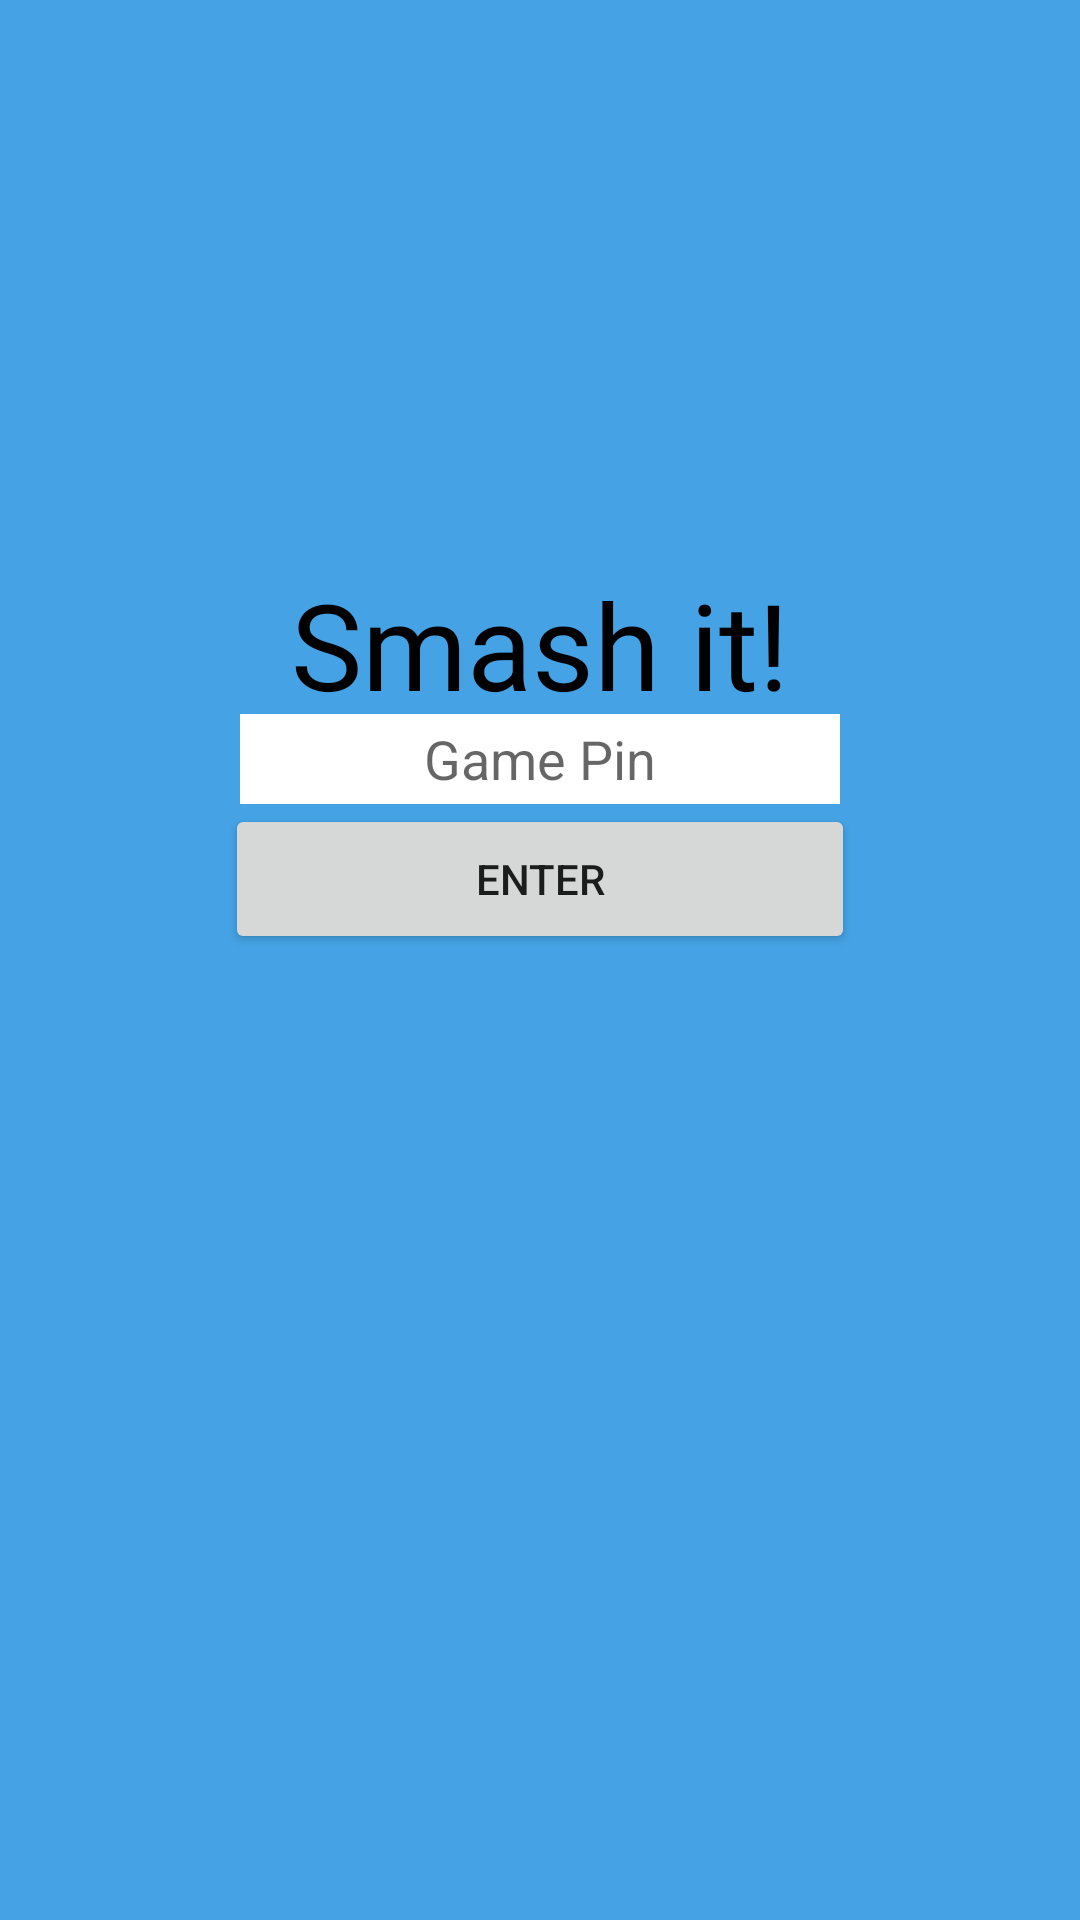

Reconstruct the res/layout file that produces this screen, plus the resources it refers to.
<!-- AndroidManifest.xml: activity theme AppTheme -->
<!-- res/layout/activity_game_pin.xml -->
<?xml version="1.0" encoding="utf-8"?>
<RelativeLayout xmlns:android="http://schemas.android.com/apk/res/android"
    xmlns:tools="http://schemas.android.com/tools"
    android:id="@+id/activity_game_pin"
    android:layout_width="match_parent"
    android:layout_height="match_parent"
    android:paddingBottom="16dp"
    android:paddingLeft="16dp"
    android:paddingRight="16dp"
    android:paddingTop="16dp"
    tools:context="tk.smashr.kahootsmasher.GamePin"
    android:screenOrientation="portrait"
    android:animateLayoutChanges="true"
    android:background= "@color/kahootBlue"
    tools:animateLayoutChanges="true">

    <Button
        android:layout_width="50dp"
        android:layout_height="50dp"
        android:id="@+id/settings"
        android:background="@drawable/gear"
        android:layout_alignParentTop="true"
        android:layout_alignParentStart="true" />

    <EditText
        android:layout_width="200dp"
        android:layout_height="30dp"
        android:inputType="number"
        android:ems="10"
        android:id="@+id/gamePin"
        android:hint="@string/game_pin"
        android:selectAllOnFocus="false"
        android:background="@android:color/white"
        android:textAlignment="center"
        android:layout_marginTop="50sp"
        android:layout_alignTop="@+id/Title"
        android:layout_centerHorizontal="true" />

    <TextView
        android:text="@string/smashIt"
        android:layout_width="wrap_content"
        android:layout_height="wrap_content"
        android:id="@+id/Title"
        android:layout_marginTop="122dp"
        android:textSize="40sp"
        android:layout_below="@+id/settings"
        android:layout_centerHorizontal="true"
        android:textColor="@color/black"/>

    <Button
        android:text="@string/enter"
        android:layout_width="210dp"
        android:layout_height="50dp"
        android:id="@+id/enter"
        android:layout_below="@+id/gamePin"
        android:layout_centerHorizontal="true" />
</RelativeLayout>
<!-- resources referenced by this layout -->
<resources>
  <color name="black">#000000</color>
  <color name="kahootBlue">#45a3e5</color>
  <string name="enter">Enter</string>
  <string name="game_pin">Game Pin</string>
  <string name="smashIt">Smash it!</string>
  <style name="AppTheme" parent="Theme.AppCompat.Light.DarkActionBar">
          
          <item name="colorPrimary">@color/colorPrimary</item>
          <item name="colorPrimaryDark">@color/colorPrimaryDark</item>
          <item name="colorAccent">@color/colorAccent</item>
      </style>
  <color name="colorPrimary">#3F51B5</color>
  <color name="colorPrimaryDark">#303F9F</color>
  <color name="colorAccent">#ff4081</color>
</resources>
